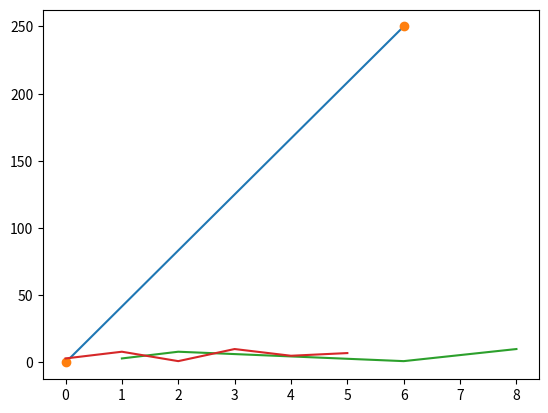

Recreate this plot in Python.
import matplotlib.pyplot as plt
import numpy as np

xpoints = np.array([0, 6])
ypoints = np.array([0, 250])

plt.plot(xpoints, ypoints)
plt.show()

plt.plot(xpoints, ypoints, 'o')
plt.show()

#Multiple Points
xpoints = np.array([1, 2, 6, 8])
ypoints = np.array([3, 8, 1, 10])
plt.plot(xpoints, ypoints)
plt.show()


#Default X-Points
ypoints = np.array([3, 8, 1, 10, 5, 7])
plt.plot(ypoints)
plt.show()
